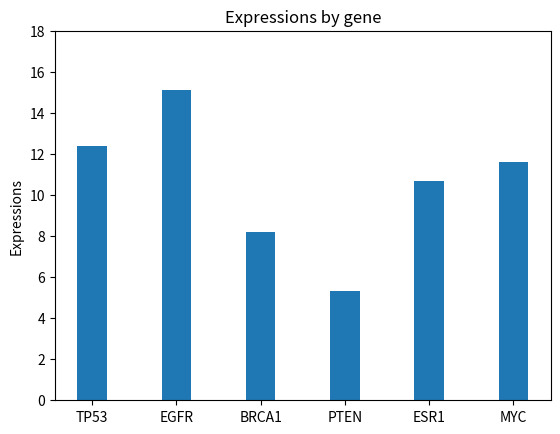

The matplotlib source for this figure:
# create a dictionary called dict_genes
# add another gene into this directory
# install the installation package, then import and test it

dict_genes = {
    "TP53": 12.4, # pay attention that the mapping relationships in the dict should be separated by commas
    "EGFR": 15.1,
    "BRCA1": 8.2,
    "PTEN": 5.3,
    "ESR1": 10.7
    }
dict_genes["MYC"] = 11.6 # add another gene into the dict
import numpy as np
import matplotlib.pyplot as plt

# create a vairable to store the quantity of bars
# create variables to store the height, position and width of the bars respectively
# how to do this? firstly, create empty lists (because we need it to be dynamic, so do not use tuple)
# use for to get into the dictionary and take out the dictionaries inside in each cycle respectively
# use key to get the value we need in each dictionary
# add it to the right list
# give the title of x-axis and y-axis respectively
# give the distance between the coordinates, make sure that on the x-axis, it is the same as the positions of the bars

N = len(dict_genes)
genes = []
expressions = []
for gene , expression in dict_genes.items():
    genes.append(gene)
    expressions.append(expression)
width = 0.35
x_coordinate = np.arange(N) # np.arange means generating a sequence of consecutive numbers starting from 0 and ending at N
pl = plt.bar(x_coordinate , expressions , width) # the contents in the brackets represent the position, height and width of the bars respectively
plt.ylabel("Expressions")
plt.title("Expressions by gene")
plt.xticks(x_coordinate , genes) # display the numerical positions as label names
plt.yticks(np.arange(0 , 20 , 2)) # the contents in the brackets represent the start point, end point and step of the y-axis respectively
plt.show()

# create a variable called gene_of_interest
# jugde if it is one of the names in the dictionary
# if yes, print its expression
# if no, print an error message

# gene_of_interest = TP53 # this could be modified
# if gene_of_interest in genes:
#     print("the expression is" ,  )
